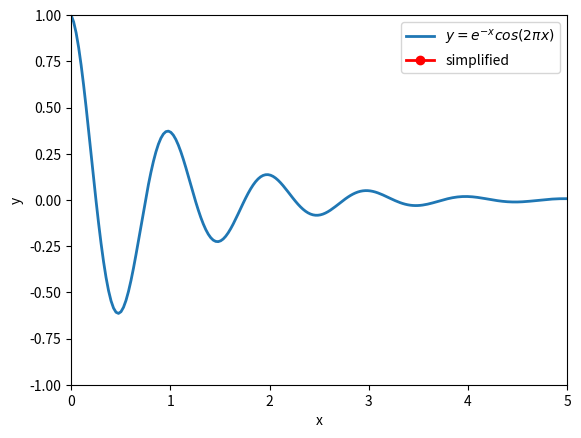

Write the Python code that produced this figure.
import matplotlib.animation as animation
import matplotlib.pyplot as plt
import numpy as np


def rdp(points, epsilon):
    # get the start and end points
    start = np.tile(np.expand_dims(points[0], axis=0), (points.shape[0], 1))
    end = np.tile(np.expand_dims(points[-1], axis=0), (points.shape[0], 1))

    # find distance from other_points to line formed by start and end
    dist_point_to_line = np.abs(
        np.cross(end - start, points - start, axis=-1)
    ) / np.linalg.norm(end - start, axis=-1)
    # get the index of the points with the largest distance
    max_idx = np.argmax(dist_point_to_line)
    max_value = dist_point_to_line[max_idx]

    result = []
    if max_value > epsilon:
        partial_results_left = rdp(points[: max_idx + 1], epsilon)
        result += [
            list(i) for i in partial_results_left if list(i) not in result
        ]
        partial_results_right = rdp(points[max_idx:], epsilon)
        result += [
            list(i) for i in partial_results_right if list(i) not in result
        ]
    else:
        result += [points[0], points[-1]]

    return result


if __name__ == "__main__":
    min_x = 0
    max_x = 5

    xs = np.linspace(min_x, max_x, num=200)
    ys = np.exp(-xs) * np.cos(2 * np.pi * xs)
    sample_points = np.concatenate(
        [np.expand_dims(xs, axis=-1), np.expand_dims(ys, axis=-1)], axis=-1
    )

    # First set up the figure, the axis, and the plot element we want to animate
    fig = plt.figure()
    ax = plt.axes(xlim=(min_x, max_x), ylim=(-1, 1))
    plt.xlabel("x")
    plt.ylabel("y")
    text_values = ax.text(
        0.70,
        0.15,
        "",
        transform=ax.transAxes,
        fontsize=12,
        verticalalignment="top",
        bbox=dict(boxstyle="round", facecolor="wheat", alpha=0.2),
    )
    (original_line,) = ax.plot(xs, ys, lw=2, label=r"$y = e^{-x}cos(2 \pi x)$")
    (simplified_line,) = ax.plot(
        [], [], lw=2, label="simplified", marker="o", color="r"
    )

    # initialization function: plot the background of each frame
    def init():
        simplified_line.set_data(xs, ys)
        return original_line, simplified_line, text_values

    # animation function.  This is called sequentially
    def animate(i):
        epsilon = 0 + (i * 0.1)
        simplified = np.array(rdp(sample_points, epsilon))
        print(f"i: {i}, episilon: {'%.1f' % epsilon}, n: {simplified.shape[0]}")
        simplified_line.set_data(simplified[:, 0], simplified[:, 1])
        text_values.set_text(
            rf"$\epsilon$: {'%.1f' % epsilon}, $n$: {simplified.shape[0]}"
        )
        return original_line, simplified_line, text_values

    # call the animator.  blit=True means only re-draw the parts that have changed.
    anim = animation.FuncAnimation(
        fig, animate, init_func=init, frames=21, interval=1000, repeat=True
    )
    plt.legend()
    plt.show()
